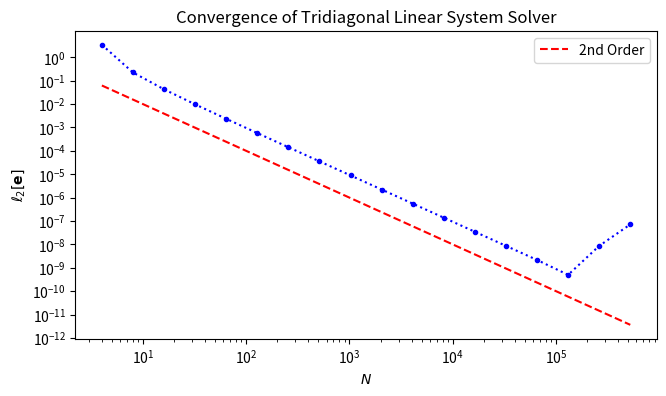

Write the Python code that produced this figure.
import numpy as np
import matplotlib.pyplot as plt

def lp(e, dx, p):
    lp_error = dx * np.sum(np.power(np.abs(e), p))
    lp_error = np.power(lp_error, 1./p)
    
    return lp_error

def tridiag(a, b, c, d):
    # returns the solution x for the linear system described by:
    # a_i x_{i-1}  + b_i x_i  + c_i x_{i+1}  = d_i,
    # using the algorithm described here: 
    # https://en.wikipedia.org/wiki/Tridiagonal_matrix_algorithm

    N = b.size

    for i in range(1, N):
        w = a[i-1]/b[i-1]
        b[i] = b[i] - w*c[i-1]
        d[i] = d[i] - w*d[i-1]
    
    x = b
    x[N-1] = d[N-1]/b[N-1]
    for i in range(N-2, -1, -1):
        x[i] = (d[i] - c[i]*x[i+1])/b[i]

    return x

N = np.array([2**n for n in range(2, 20)])
l2e = np.empty(N.size)
for i in range(0, N.size):
    y = np.linspace(0, 1, N[i])
    dy = y[1]

    d2p = -16 * np.pi**2 * np.sin(4 * np.pi * y)

    a = np.ones(N[i]-1)
    b = np.ones(N[i])-3
    c = np.ones(N[i]-1)
    d = np.zeros(N[i])

    a[N[i]-2] = 0
    b[0] = 1; b[N[i]-1] = 1
    c[0] = 0
    d[1:N[i]-1] = dy*dy * d2p[1:N[i]-1]

    p = tridiag(a, b, c, d)
    l2e[i] = lp(
        p - np.sin(4 * np.pi * y),
        dy,
        2
    )

plt.figure(figsize = (7.5, 4))
plt.title("Convergence of Tridiagonal Linear System Solver")
plt.xlabel(r"$N$")
plt.ylabel(r"$\ell_2 [\mathbf{e}]$")
plt.loglog(N, l2e, ':.', color = 'blue')
plt.loglog(N, 1/N**2, color = 'red', linestyle = 'dashed', label = '2nd Order')
plt.legend()
plt.yticks(ticks = np.array([
    1e0, 1e-1, 1e-2, 1e-3, 1e-4, 1e-5, 1e-6, 1e-7, 1e-8, 1e-9, 1e-10, 1e-11, 1e-12
]))
plt.savefig("tridiagonal_convergence.png", dpi = 200)
plt.show()